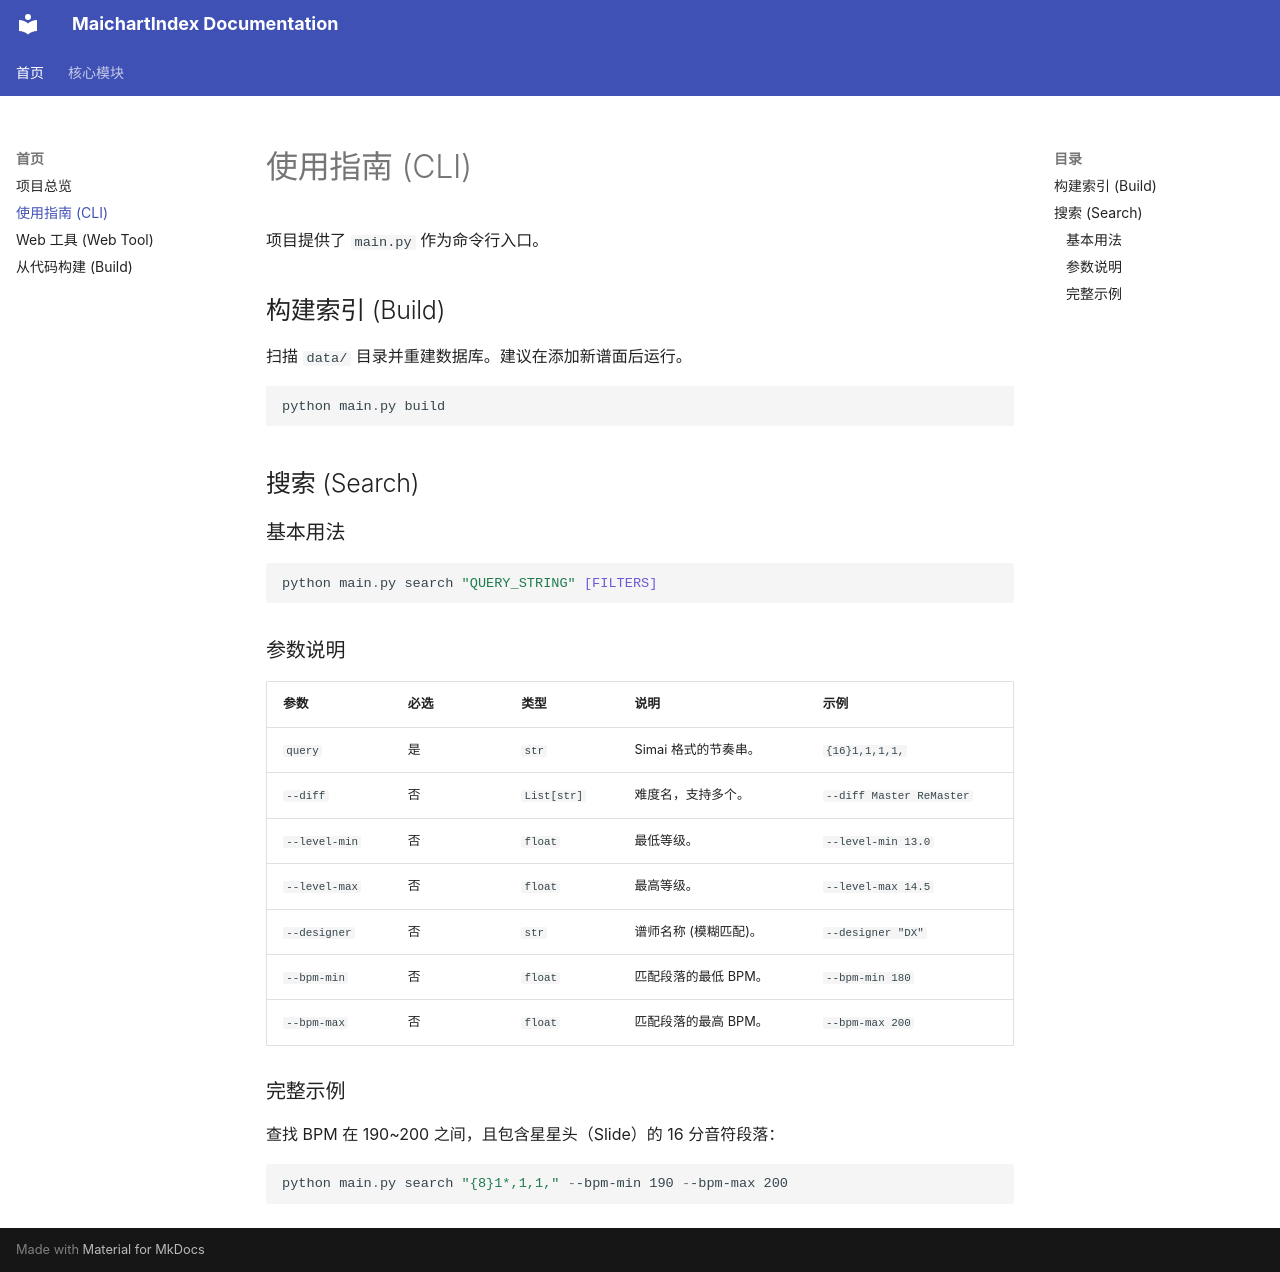

repository: Choimoe/MaichartIndex · page: cli/index.html · generator: mkdocs

# 使用指南 (CLI)

项目提供了 `main.py` 作为命令行入口。

## 构建索引 (Build)

扫描 `data/` 目录并重建数据库。建议在添加新谱面后运行。

```powershell
python main.py build
```

## 搜索 (Search)

### 基本用法

```powershell
python main.py search "QUERY_STRING" [FILTERS]
```

### 参数说明

| 参数 | 必选 | 类型 | 说明 | 示例 |
| :--- | :--- | :--- | :--- | :--- |
| `query` | 是 | `str` | Simai 格式的节奏串。 | `{16}1,1,1,1,` |
| `--diff` | 否 | `List[str]` | 难度名，支持多个。 | `--diff Master ReMaster` |
| `--level-min` | 否 | `float` | 最低等级。 | `--level-min 13.0` |
| `--level-max` | 否 | `float` | 最高等级。 | `--level-max 14.5` |
| `--designer` | 否 | `str` | 谱师名称 (模糊匹配)。 | `--designer "DX"` |
| `--bpm-min` | 否 | `float` | 匹配段落的最低 BPM。 | `--bpm-min 180` |
| `--bpm-max` | 否 | `float` | 匹配段落的最高 BPM。 | `--bpm-max 200` |

### 完整示例

查找 BPM 在 190~200 之间，且包含星星头（Slide）的 16 分音符段落：

```powershell
python main.py search "{8}1*,1,1," --bpm-min 190 --bpm-max 200
```
